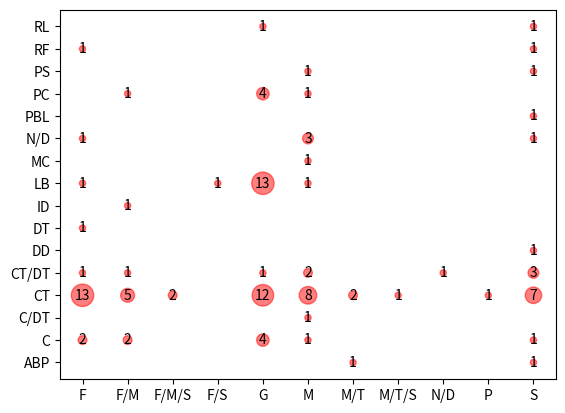

Here is the Python script that generated this plot:
# libraries
import matplotlib.pyplot as plt
import numpy as np
from pylab import *
from scipy import *

# definindo os dados de publico alvo, metodologias e qtd de citações

#array para manipular o z
array_sum = []

#somatorio de cada topico
x_sum = ('F','F','F','F','F','F','F','F','F','F','F','F','F','F','F','F','F/M','F/M','F/M','F/M','F/M','F/M','F/M','F/M','F/M','F/M','F/M','F/M','F/M','F/M','F/M','F/M','F/M','F/M/S','F/M/S','F/M/S','F/M/S','F/M/S','F/M/S','F/M/S','F/M/S','F/M/S','F/M/S','F/M/S','F/M/S','F/M/S','F/M/S','F/M/S','F/M/S','F/S','F/S','F/S','F/S','F/S','F/S','F/S','F/S','F/S','F/S','F/S','F/S','F/S','F/S','F/S','G','G','G','G','G','G','G','G','G','G','G','G','G','G','G','G','M','M','M','M','M','M','M','M','M','M','M','M','M','M','M','M','M/T','M/T','M/T','M/T','M/T','M/T','M/T','M/T','M/T','M/T','M/T','M/T','M/T','M/T','M/T','M/T','M/T/S','M/T/S','M/T/S','M/T/S','M/T/S','M/T/S','M/T/S','M/T/S','M/T/S','M/T/S','M/T/S','M/T/S','M/T/S','M/T/S','M/T/S','M/T/S','N/D','N/D','N/D','N/D','N/D','N/D','N/D','N/D','N/D','N/D','N/D','N/D','N/D','N/D','N/D','N/D','P','P','P','P','P','P','P','P','P','P','P','P','P','P','P','P','S','S','S','S','S','S','S','S','S','S','S','S','S','S','S','S')
y_sum = ('ABP','C','C/DT','CT','CT/DT','DD','DT','ID','LB','MC','N/D','PBL','PC','PS','RF','RL','ABP','C','C/DT','CT','CT/DT','DD','DT','ID','LB','MC','N/D','PBL','PC','PS','RF','RL','ABP','C','C/DT','CT','CT/DT','DD','DT','ID','LB','MC','N/D','PBL','PC','PS','RF','RL','ABP','C','C/DT','CT','CT/DT','DD','DT','ID','LB','MC','N/D','PBL','PC','PS','RF','RL','ABP','C','C/DT','CT','CT/DT','DD','DT','ID','LB','MC','N/D','PBL','PC','PS','RF','RL','ABP','C','C/DT','CT','CT/DT','DD','DT','ID','LB','MC','N/D','PBL','PC','PS','RF','RL','ABP','C','C/DT','CT','CT/DT','DD','DT','ID','LB','MC','N/D','PBL','PC','PS','RF','RL','ABP','C','C/DT','CT','CT/DT','DD','DT','ID','LB','MC','N/D','PBL','PC','PS','RF','RL','ABP','C','C/DT','CT','CT/DT','DD','DT','ID','LB','MC','N/D','PBL','PC','PS','RF','RL','ABP','C','C/DT','CT','CT/DT','DD','DT','ID','LB','MC','N/D','PBL','PC','PS','RF','RL','ABP','C','C/DT','CT','CT/DT','DD','DT','ID','LB','MC','N/D','PBL','PC','PS','RF','RL')
z_sum = (0,2,0,13,1,0,1,0,1,0,1,0,0,0,1,0,0,2,0,5,1,0,0,1,0,0,0,0,1,0,0,0,0,0,0,2,0,0,0,0,0,0,0,0,0,0,0,0,0,0,0,0,0,0,0,0,1,0,0,0,0,0,0,0,0,4,0,12,1,0,0,0,13,0,0,0,4,0,0,1,0,1,1,8,2,0,0,0,1,1,3,0,1,1,0,0,1,0,0,2,0,0,0,0,0,0,0,0,0,0,0,0,0,0,0,1,0,0,0,0,0,0,0,0,0,0,0,0,0,0,0,0,1,0,0,0,0,0,0,0,0,0,0,0,0,0,0,1,0,0,0,0,0,0,0,0,0,0,0,0,1,1,0,7,3,1,0,0,0,0,1,1,0,1,1,1)

for i in range(len(y_sum)):
    array_sum.append((z_sum[i]))
    #if para checar as linhas que possuem 0 e evitar que sejam printadas no gráfico
    if array_sum[i]>0:
        text(x_sum[i], y_sum[i],
        z_sum[i],size=10, horizontalalignment='center',verticalalignment='center')


teste = []
for i in range(176):
    teste.append((array_sum[i])*20)

plt.scatter(x_sum,y_sum,s=teste,c='red', alpha=0.5)
#plt.show()
plt.savefig('pavsteoriaqtdart.pdf')

